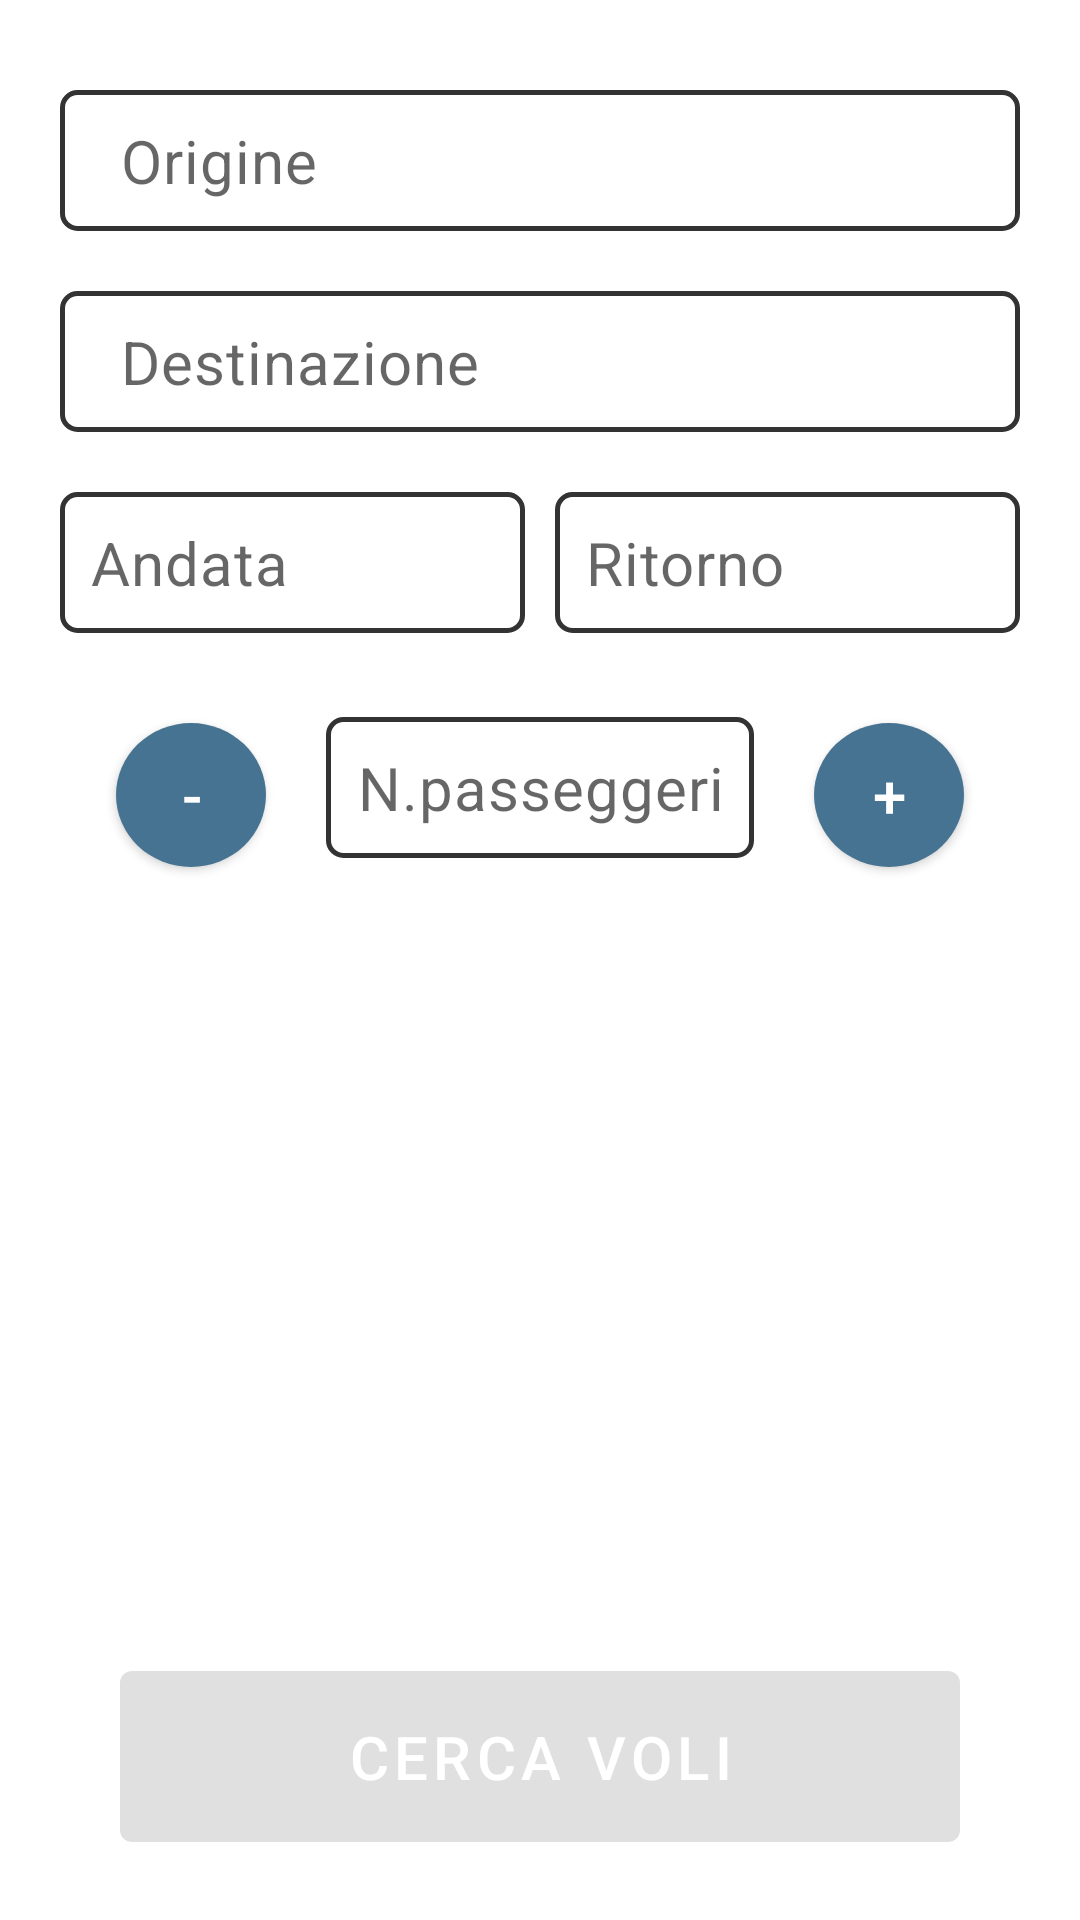

Produce the Android XML layout that renders to this screen, including the resource entries it uses.
<!-- AndroidManifest.xml: application theme Theme.UniversityAirlines -->
<!-- res/layout/booking_form_layout.xml -->
<?xml version="1.0" encoding="utf-8"?>
<androidx.constraintlayout.widget.ConstraintLayout xmlns:android="http://schemas.android.com/apk/res/android"
    xmlns:app="http://schemas.android.com/apk/res-auto"
    android:layout_width="match_parent"
    android:layout_height="match_parent">

    

    <com.google.android.material.textfield.TextInputEditText
        android:id="@+id/edittextorigine"
        android:layout_width="0dp"
        android:layout_height="wrap_content"
        android:layout_marginStart="@dimen/padding20"
        android:layout_marginTop="@dimen/padding30"
        android:layout_marginEnd="@dimen/padding20"
        android:background="@drawable/textinputborder"
        android:clickable="false"
        android:cursorVisible="false"
        android:focusable="false"
        android:focusableInTouchMode="false"
        android:hint="@string/hint_origine"
        android:inputType="text"
        android:paddingStart="@dimen/padding20"
        android:paddingTop="@dimen/padding10"
        android:paddingEnd="@dimen/padding20"
        android:paddingBottom="@dimen/padding10"
        android:textAppearance="@style/TextAppearance.Material3.BodyMedium"
        android:textSize="@dimen/size20text"
        app:layout_constraintEnd_toEndOf="parent"
        app:layout_constraintStart_toStartOf="parent"
        app:layout_constraintTop_toTopOf="parent" />

    <com.google.android.material.textfield.TextInputEditText
        android:id="@+id/edittextdestinazione"
        android:layout_width="0dp"
        android:layout_height="wrap_content"
        android:layout_marginStart="@dimen/padding20"
        android:layout_marginTop="20dp"
        android:layout_marginEnd="@dimen/padding20"
        android:background="@drawable/textinputborder"
        android:clickable="false"
        android:cursorVisible="false"
        android:focusable="false"
        android:focusableInTouchMode="false"
        android:hint="@string/hint_destinazione"
        android:inputType="text"
        android:paddingStart="@dimen/padding20"
        android:paddingTop="@dimen/padding10"
        android:paddingEnd="@dimen/padding20"
        android:paddingBottom="@dimen/padding10"
        android:textAppearance="@style/TextAppearance.Material3.BodyMedium"
        android:textSize="@dimen/size20text"
        app:layout_constraintEnd_toEndOf="parent"
        app:layout_constraintStart_toStartOf="parent"
        app:layout_constraintTop_toBottomOf="@id/edittextorigine" />

    <com.google.android.material.textfield.TextInputEditText
        android:id="@+id/edittextandata"
        android:layout_width="0dp"
        android:layout_height="wrap_content"
        android:layout_marginStart="@dimen/padding20"
        android:layout_marginTop="@dimen/padding20"
        android:layout_marginEnd="@dimen/padding5"
        android:background="@drawable/textinputborder"
        android:clickable="false"
        android:cursorVisible="false"
        android:focusable="false"
        android:focusableInTouchMode="false"
        android:hint="@string/hint_andata"
        android:paddingStart="@dimen/padding10"
        android:paddingTop="@dimen/padding10"
        android:paddingEnd="@dimen/padding5"
        android:paddingBottom="@dimen/padding10"
        android:textAppearance="@style/TextAppearance.Material3.BodyMedium"
        android:textSize="@dimen/size20text"
        app:layout_constraintEnd_toStartOf="@id/edittextritorno"
        app:layout_constraintStart_toStartOf="parent"
        app:layout_constraintTop_toBottomOf="@id/edittextdestinazione" />

    <com.google.android.material.textfield.TextInputEditText
        android:id="@+id/edittextritorno"
        android:layout_width="0dp"
        android:layout_height="wrap_content"
        android:layout_marginStart="@dimen/padding5"
        android:layout_marginTop="@dimen/padding20"
        android:layout_marginEnd="@dimen/padding20"
        android:background="@drawable/textinputborder"
        android:clickable="false"
        android:cursorVisible="false"
        android:focusable="false"
        android:focusableInTouchMode="false"
        android:hint="@string/hint_ritorno"
        android:paddingStart="@dimen/padding10"
        android:paddingTop="@dimen/padding10"
        android:paddingEnd="@dimen/padding5"
        android:paddingBottom="@dimen/padding10"
        android:textAppearance="@style/TextAppearance.Material3.BodyMedium"
        android:textSize="@dimen/size20text"
        app:layout_constraintEnd_toEndOf="parent"
        app:layout_constraintStart_toEndOf="@id/edittextandata"
        app:layout_constraintTop_toBottomOf="@id/edittextdestinazione" />

    <com.google.android.material.textfield.TextInputEditText
        android:id="@+id/npasseggeriedittext"
        android:layout_width="wrap_content"
        android:layout_height="wrap_content"
        android:layout_marginTop="28dp"
        android:background="@drawable/textinputborder"
        android:clickable="false"
        android:cursorVisible="false"
        android:focusable="false"
        android:focusableInTouchMode="false"
        android:gravity="center_horizontal"
        android:hint="@string/npasseggeri"
        android:inputType="number"
        android:paddingStart="@dimen/padding10"
        android:paddingTop="@dimen/padding10"
        android:paddingEnd="@dimen/padding10"
        android:paddingBottom="@dimen/padding10"
        android:textAppearance="@style/TextAppearance.Material3.BodyMedium"
        android:textSize="@dimen/size20text"
        app:layout_constraintEnd_toEndOf="parent"
        app:layout_constraintStart_toStartOf="parent"
        app:layout_constraintTop_toBottomOf="@id/edittextandata" />

    <com.google.android.material.button.MaterialButton
        android:id="@+id/plusbutton"
        android:layout_width="50dp"
        android:layout_height="wrap_content"
        android:layout_marginStart="@dimen/padding20"
        android:layout_marginTop="@dimen/padding30"
        android:background="@drawable/round_button"
        android:backgroundTint="@color/grey_app"
        android:text="@string/piu"
        android:textSize="@dimen/size20text"
        app:layout_constraintStart_toEndOf="@id/npasseggeriedittext"
        app:layout_constraintTop_toBottomOf="@id/edittextritorno" />

    <com.google.android.material.button.MaterialButton
        android:id="@+id/minusbutton"
        android:layout_width="50dp"
        android:layout_height="wrap_content"
        android:layout_marginTop="@dimen/padding30"
        android:layout_marginEnd="@dimen/padding20"
        android:background="@drawable/round_button"
        android:text="@string/meno"
        android:textSize="@dimen/size20text"
        app:layout_constraintEnd_toStartOf="@id/npasseggeriedittext"
        app:layout_constraintTop_toBottomOf="@id/edittextritorno" />

    <com.google.android.material.button.MaterialButton
        android:id="@+id/cercavolibutton"
        android:layout_width="match_parent"
        android:layout_height="wrap_content"
        android:layout_marginHorizontal="@dimen/padding40"
        android:layout_marginBottom="@dimen/padding20"
        android:enabled="false"
        android:padding="@dimen/padding15"
        android:text="@string/cercavoli"
        android:textColor="@color/white"
        android:textSize="@dimen/size20text"
        app:layout_constraintBottom_toBottomOf="parent"
        app:layout_constraintEnd_toEndOf="parent"
        app:layout_constraintStart_toStartOf="parent" />

</androidx.constraintlayout.widget.ConstraintLayout>
<!-- res/layout/activity_registration_success.xml (included above) -->
<?xml version="1.0" encoding="utf-8"?>
<androidx.constraintlayout.widget.ConstraintLayout xmlns:android="http://schemas.android.com/apk/res/android"
    xmlns:app="http://schemas.android.com/apk/res-auto"
    xmlns:tools="http://schemas.android.com/tools"
    android:layout_width="match_parent"
    android:layout_height="match_parent"
    tools:context=".registration.RegistrationSuccessActivity">

    <com.airbnb.lottie.LottieAnimationView
        android:id="@+id/animation_view"
        android:layout_marginTop="@dimen/padding15"
        android:layout_width="200dp"
        android:layout_height="200dp"
        android:adjustViewBounds="true"
        app:layout_constraintEnd_toEndOf="parent"
        app:layout_constraintStart_toStartOf="parent"
        app:layout_constraintTop_toTopOf="parent"
        app:lottie_autoPlay="true"
        app:lottie_loop="false"
        app:lottie_rawRes="@raw/success" />

    <com.google.android.material.textview.MaterialTextView
        android:id="@+id/presentationTextView"
        android:layout_width="0dp"
        android:layout_height="wrap_content"
        android:layout_marginTop="@dimen/padding25"
        android:layout_marginHorizontal="@dimen/padding15"
        android:text="@string/registration_text"
        android:gravity="center"
        android:textAppearance="@style/TextAppearance.Material3.TitleLarge"
        android:textStyle="bold"
        android:textSize="@dimen/size24text"
        app:layout_constraintEnd_toEndOf="parent"
        app:layout_constraintStart_toStartOf="parent"
        app:layout_constraintTop_toBottomOf="@id/animation_view" />

    <com.google.android.material.textview.MaterialTextView
        android:id="@+id/subPresentationTextView"
        android:layout_width="wrap_content"
        style="@style/TextAppearance.Material3.BodyLarge"
        android:layout_height="wrap_content"
        android:layout_margin="@dimen/padding15"
        android:padding="@dimen/padding10"
        android:gravity="center"
        android:text="@string/subRegistration_text"
        android:textSize="@dimen/size20text"
        app:layout_constraintEnd_toEndOf="parent"
        app:layout_constraintStart_toStartOf="parent"
        app:layout_constraintTop_toBottomOf="@id/presentationTextView" />

    <com.google.android.material.button.MaterialButton
        android:id="@+id/bottoneHome"
        android:layout_width="match_parent"
        android:layout_height="wrap_content"
        android:padding="@dimen/padding15"
        android:layout_marginHorizontal="@dimen/padding40"
        android:layout_marginBottom="@dimen/padding20"
        android:text="@string/gotohomepage"
        android:textSize="@dimen/size20text"
        android:textColor="@color/white"
        app:layout_constraintBottom_toBottomOf="parent"
        app:layout_constraintEnd_toEndOf="parent"
        app:layout_constraintStart_toStartOf="parent" />

</androidx.constraintlayout.widget.ConstraintLayout>
<!-- resources referenced by this layout -->
<resources>
  <color name="grey_app">#D3D3D3</color>
  <color name="white">#FFFFFFFF</color>
  <dimen name="padding10">10dp</dimen>
  <dimen name="padding15">15dp</dimen>
  <dimen name="padding20">20dp</dimen>
  <dimen name="padding25">25dp</dimen>
  <dimen name="padding30">30dp</dimen>
  <dimen name="padding40">40dp</dimen>
  <dimen name="padding5">5dp</dimen>
  <dimen name="size20text">20sp</dimen>
  <dimen name="size24text">24sp</dimen>
  <!-- drawable round_button (drawable) -->
  <?xml version="1.0" encoding="utf-8"?>
  <selector xmlns:android="http://schemas.android.com/apk/res/android">
      <item android:state_pressed="false">
          <shape android:shape="oval">
              <solid android:color="@color/grey_app"/>
          </shape>
      </item>
  </selector>
  <!-- drawable textinputborder (drawable) -->
  <?xml version="1.0" encoding="utf-8"?>
  <shape xmlns:android="http://schemas.android.com/apk/res/android"
      android:shape="rectangle">
      <solid android:color="#00000000" />
      <stroke android:width="1.5dp"
          android:color="#333333" />
      <corners
          android:radius="5dp"/>
  </shape>
  <string name="cercavoli">Cerca Voli</string>
  <string name="gotohomepage">Vai al login</string>
  <string name="hint_andata">Andata</string>
  <string name="hint_destinazione">Destinazione</string>
  <string name="hint_origine">Origine</string>
  <string name="hint_ritorno">Ritorno</string>
  <string name="meno">-</string>
  <string name="npasseggeri">N.passeggeri</string>
  <string name="piu">+</string>
  <string name="registration_text">Registrazione avvenuta con successo!</string>
  <string name="subRegistration_text">Congratulazioni per esserti unito a University Airlines!</string>
  <style name="Theme.UniversityAirlines" parent="Theme.MaterialComponents.DayNight.DarkActionBar">
          
          <item name="colorPrimary">@color/blue_app</item>
          <item name="colorPrimaryVariant">@color/purple_700</item>
          <item name="colorOnPrimary">@color/white</item>
          
          <item name="colorSecondary">@color/teal_200</item>
          <item name="colorSecondaryVariant">@color/teal_700</item>
          <item name="colorOnSecondary">@color/white</item>
          
          <item name="android:statusBarColor">?attr/colorPrimaryVariant</item>
          
      </style>
  <color name="blue_app">#477392</color>
  <color name="purple_700">#FF3700B3</color>
  <color name="teal_200">#FF03DAC5</color>
  <color name="teal_700">#FF018786</color>
</resources>
